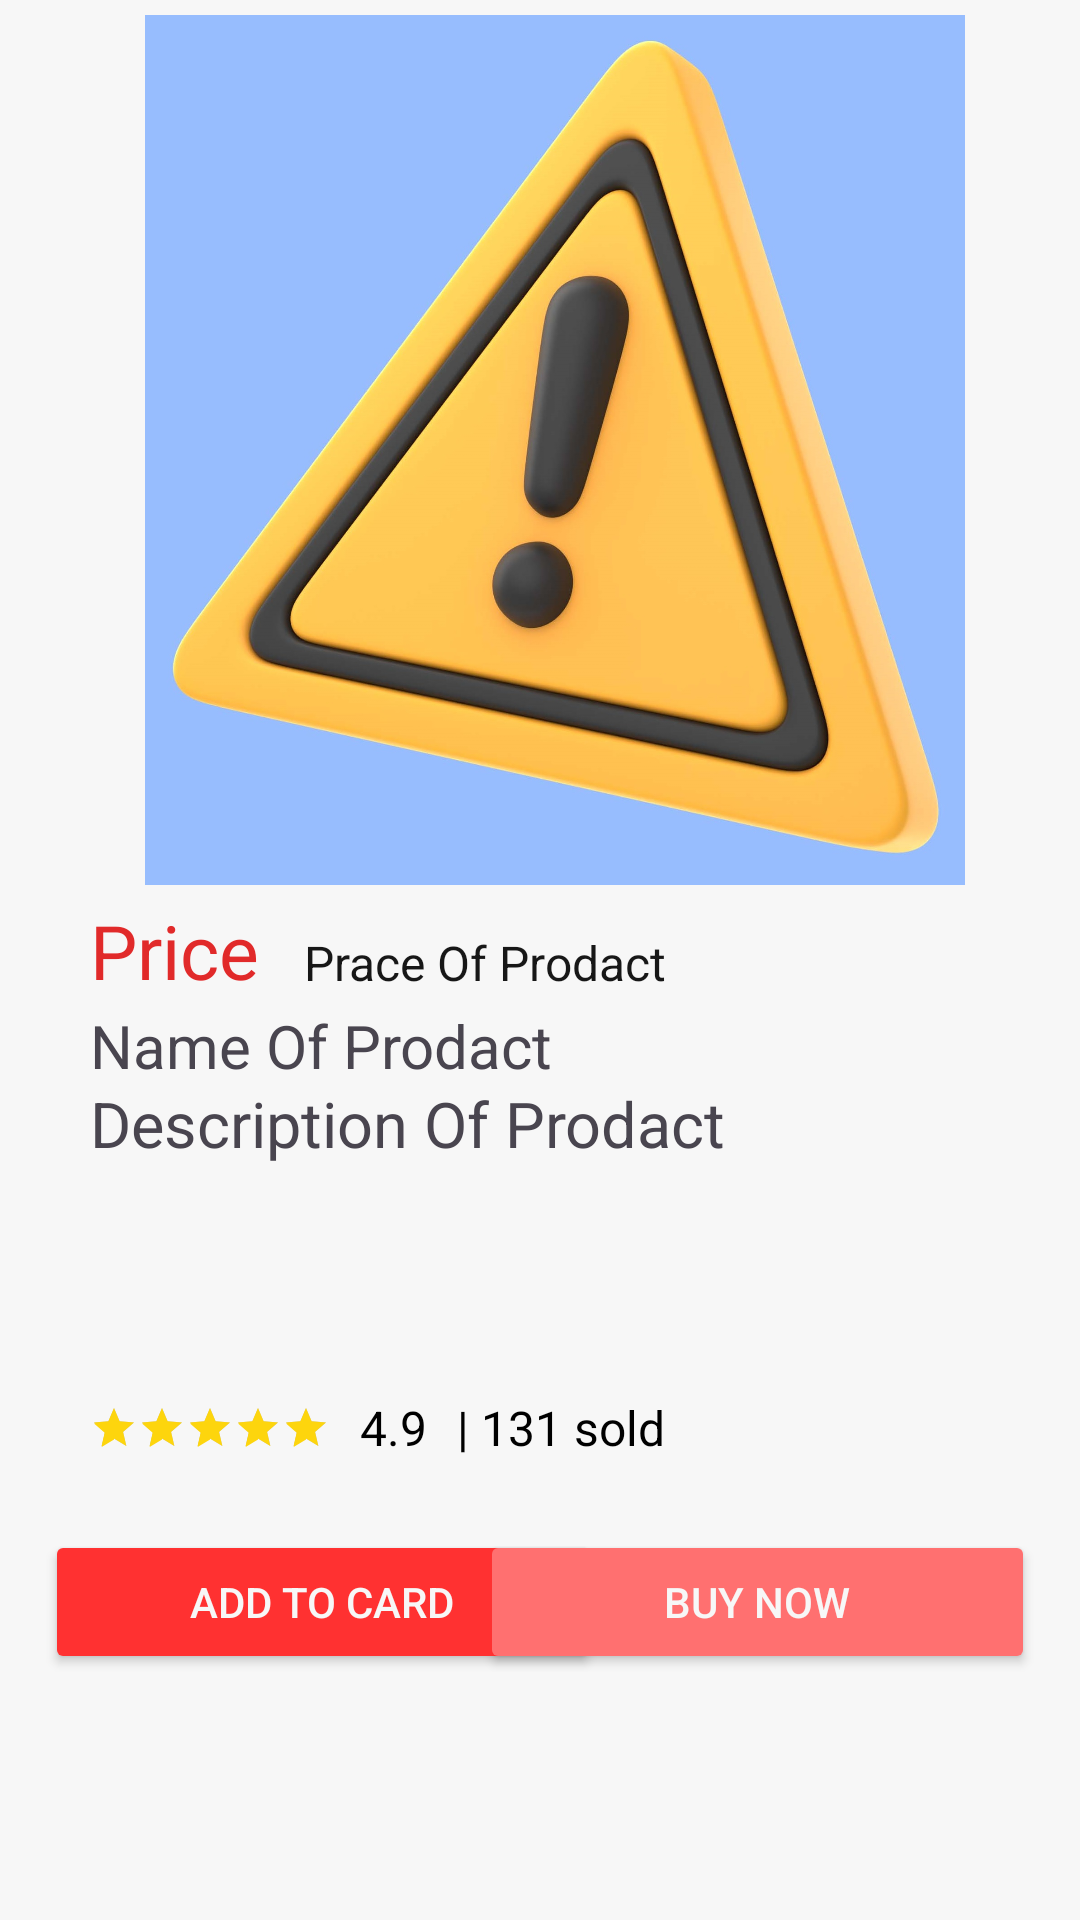

Here is an Android app screen rendered from its layout file. Give the layout XML and the strings, colors and styles it references.
<!-- AndroidManifest.xml: application theme Theme.MyApplication -->
<!-- res/layout/fragment_info_products.xml -->
<?xml version="1.0" encoding="utf-8"?>
<FrameLayout xmlns:android="http://schemas.android.com/apk/res/android"
    xmlns:tools="http://schemas.android.com/tools"
    android:id="@+id/content_info_product"
    android:layout_width="match_parent"
    android:layout_height="match_parent"
    tools:context=".View.InfoProductsFragment">
    <ImageView
        android:id="@+id/info_product"
        android:layout_width="360dp"
        android:layout_height="290dp"
        android:layout_marginStart="5dp"
        android:layout_marginTop="5dp"
        android:layout_marginEnd="5dp"
        android:layout_marginBottom="500dp"
        android:src="@drawable/background_error"/>

    <ImageView
        android:id="@+id/info_product_Favorite"
        android:layout_width="30dp"
        android:layout_height="30dp"
        android:layout_marginStart="315dp"
        android:layout_marginTop="250dp"
        android:layout_marginEnd="5dp"
        android:layout_marginBottom="490dp"
        android:src="@drawable/icon_nonfavorite" />

    <RelativeLayout
        android:layout_width="match_parent"
        android:layout_height="match_parent">


        <TextView
            android:id="@+id/info_tv_priceDiscountProduct"
            android:layout_width="wrap_content"
            android:layout_height="wrap_content"
            android:layout_marginStart="30dp"
            android:layout_marginTop="300dp"
            android:text="Price"
            android:textColor="@color/red"
            android:textSize="25sp" />

        <TextView
            android:id="@+id/info_tv_priceProduct"
            android:layout_width="wrap_content"
            android:layout_height="wrap_content"
            android:layout_marginStart="15dp"
            android:layout_marginTop="310dp"
            android:layout_toEndOf="@+id/info_tv_priceDiscountProduct"
            android:foreground="@drawable/strikethrough"
            android:text="@string/prace_of_prodact"
            android:textColor="@color/black"
            android:textSize="16sp" />

        <TextView
            android:id="@+id/info_tv_namProduct"
            android:layout_width="wrap_content"
            android:layout_height="wrap_content"
            android:layout_marginStart="30dp"
            android:layout_marginTop="335dp"
            android:text="@string/name_of_prodact"
            android:textSize="20sp" />

        <TextView
            android:id="@+id/info_tv_descriptionProduct"
            android:layout_width="wrap_content"
            android:layout_height="wrap_content"
            android:layout_below="@+id/info_tv_namProduct"
            android:layout_marginStart="30dp"
            android:layout_marginTop="-2dp"
            android:ellipsize="end"
            android:maxLines="4"
            android:text="@string/description_of_prodact"
            android:textSize="21sp" />

        <LinearLayout
            android:layout_width="wrap_content"
            android:layout_height="wrap_content"
            android:layout_marginStart="30dp"
            android:layout_marginTop="465dp"
            android:orientation="horizontal">

            <RatingBar
                android:id="@+id/ratingBar"
                style="?android:attr/ratingBarStyleSmall"
                android:layout_width="wrap_content"
                android:layout_height="wrap_content"
                android:layout_marginTop="3dp"
                android:layout_marginEnd="10dp"
                android:isIndicator="true"
                android:numStars="5"
                android:rating="4.9"
                android:stepSize="0.1" />

            <TextView
                android:id="@+id/tv_rating"
                android:layout_width="wrap_content"
                android:layout_height="wrap_content"
                android:layout_marginEnd="10dp"
                android:text="4.9"
                android:textColor="@android:color/black"
                android:textSize="16sp" />

            <TextView
                android:id="@+id/tv_sold_count"
                android:layout_width="wrap_content"
                android:layout_height="wrap_content"
                android:text="| 131 sold"
                android:textColor="@android:color/black"
                android:textSize="16sp" />
        </LinearLayout>


        <Button
            android:id="@+id/btn_add_to_card"
            android:layout_width="match_parent"
            android:layout_height="wrap_content"
            android:layout_marginStart="15dp"
            android:layout_marginTop="510dp"
            android:layout_marginEnd="160dp"
            android:backgroundTint="#ff3131"
            android:text="Add to Card"
            android:textColor="@color/white" />

        <Button
            android:id="@+id/btn_buy_now"
            android:layout_width="match_parent"
            android:layout_height="wrap_content"
            android:layout_marginStart="160dp"
            android:layout_marginTop="510dp"
            android:layout_marginEnd="15dp"
            android:backgroundTint="#ff7070"
            android:text="Buy now"
            android:textColor="@color/white" />

    </RelativeLayout>


</FrameLayout>
<!-- resources referenced by this layout -->
<resources>
  <color name="black">#171717</color>
  <color name="red">#e12a2a</color>
  <color name="white">#F7F7F7</color>
  <!-- drawable background_error: jpg bitmap (drawable, 244097 bytes) -->
  <!-- drawable strikethrough (drawable) -->
  <?xml version="1.0" encoding="utf-8"?>
  <selector xmlns:android="http://schemas.android.com/apk/res/android">
  
      <item android:state_pressed="false">
          <shape android:shape="line">
              <stroke android:width="1dp" android:color="@color/red"/>
          </shape>
      </item>
  </selector>
  <string name="description_of_prodact">Description Of Prodact</string>
  <string name="name_of_prodact">Name Of Prodact</string>
  <string name="prace_of_prodact">Prace Of Prodact </string>
  <style name="Theme.MyApplication" parent="Theme.Material3.DayNight.NoActionBar">
          <item name="colorPrimary">@color/lavender</item>
          <item name="colorPrimaryVariant">@color/lavender</item>
          <item name="colorOnPrimary">@color/white</item>
          <item name="colorPrimaryDark">@color/lavender</item>
          <item name="colorSecondary">@color/teal_200</item>
          <item name="colorSecondaryVariant">@color/teal_700</item>
          <item name="colorOnSecondary">@color/black</item>
          <item name="android:statusBarColor">@color/lavender</item>
          <item name="android:windowBackground">@color/white</item>
      </style>
  <color name="lavender">#e18c3c</color>
  <color name="teal_200">#fdd50d</color>
  <color name="teal_700">#3C91E1</color>
</resources>
